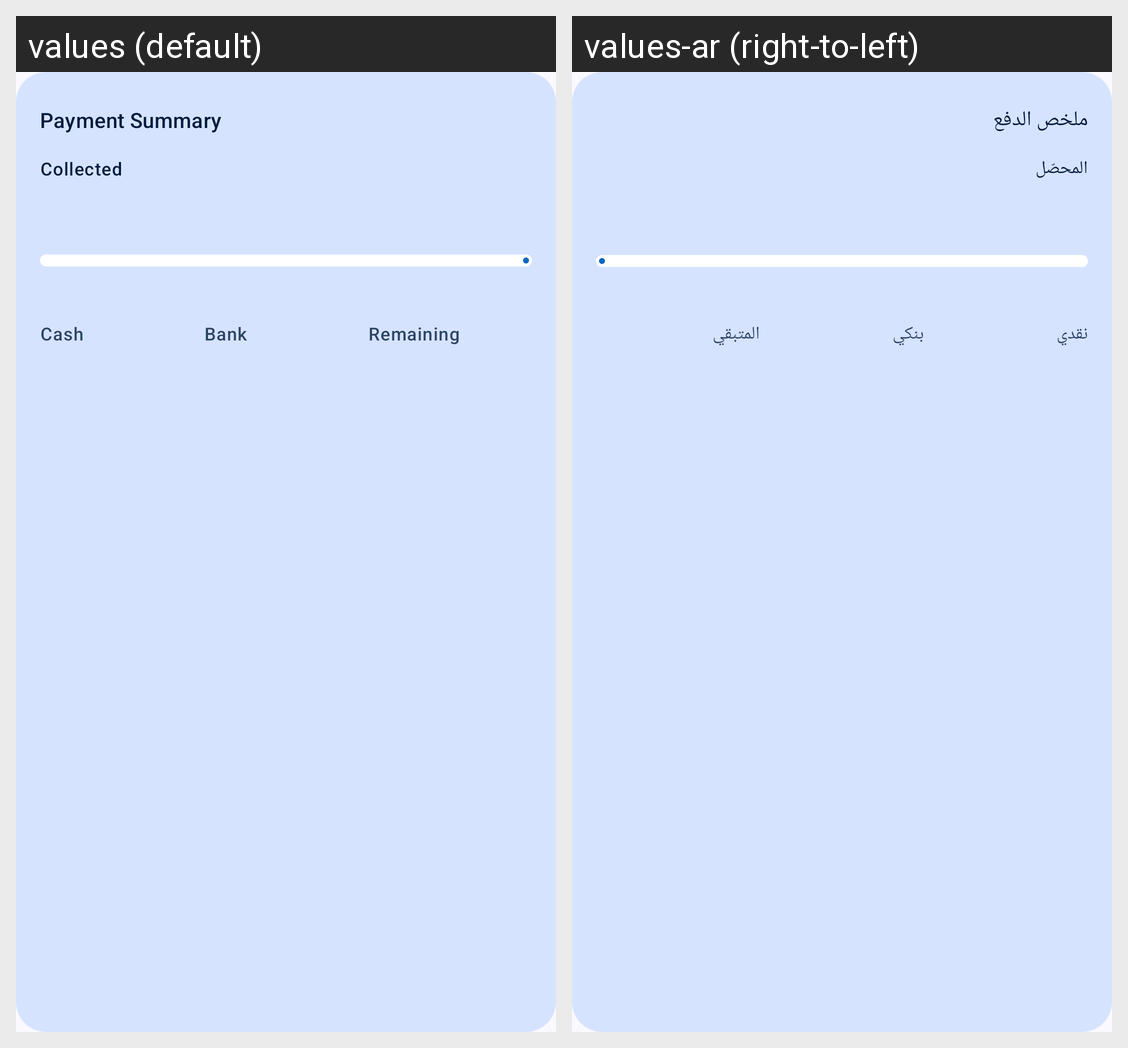

For this localized Android screen grid, give each drawn string resource with its value in every locale shown.
Android screen res/layout/view_dashboard_summary.xml rendered under 2 locales, left to right: values (default), values-ar (right-to-left). Device: Nexus 5 (rendered at 1080×1920; each locale shown at half size, 540×960, under a caption strip naming it); theme Theme.TalibPay.
Strings drawn on this screen, with the default value and each locale's value (text and hints the layout hard-codes, and strings that could not be matched under every locale, appear in the picture but are not listed):

payment_summary
  values: Payment Summary
  values-ar: ملخص الدفع

label_collected
  values: Collected
  values-ar: المحصّل

label_cash
  values: Cash
  values-ar: نقدي

label_bank
  values: Bank
  values-ar: بنكي

label_remaining
  values: Remaining
  values-ar: المتبقي
